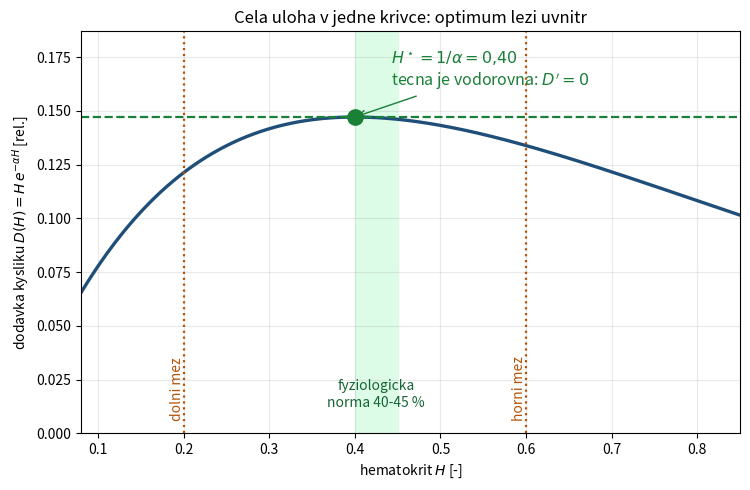

Here is the Python script that generated this plot: (Note: this script raises an exception after producing the figure.)
"""Tabulova uloha prvniho cviceni: optimalni hematokrit tuzkou.

Tenhle skript je JEDINY ZDROJ CISEL pro sekci "Pokracovani cviceni"
(reporty/pokracovani.html) - stacionarni bod, hodnoty na mezich, ploche dno,
druha derivace i numericke overeni konvexity. Nic z toho se do reportu nepise
od oka; co se rekne nahlas, vytiskne tenhle skript.

    promenna   H ... hematokrit, objemovy podil cervenych krvinek [-]
    maximize   D(H) = H * exp(-alpha*H)        dodavka kysliku (rel. jednotky)
    subject to 0,20 <= H <= 0,60               rozsah, kde model plati

Model je tri radky (podrobne v ../ukazka-hematokrit.md):
    Poiseuille  ... Q ~ 1/mu pri dane geometrii a tlakovem spadu
    viskozita   ... mu(H) = mu_p * exp(alpha*H), alpha = 2,5 (empiricky fit)
    dodavka O2  ... D(H) ~ H * Q(H) ~ H * exp(-alpha*H)

Proc se to na tabuli pocita pres MINUS LOGARITMU: maximalizace D je totez co
minimalizace -D, a protoze log je rostouci, i totez co minimalizace
g = -ln D = alpha*H - ln H. Podminka g'(H) = alpha - 1/H = 0 dava H* = 1/alpha
na jeden radek a g''(H) = 1/H^2 > 0 overi konvexitu na druhy. Prevracena
hodnota 1/D by tady vysla nastejno, ale otaci max na min jen pro kladnou
ucelovou funkci - minus funguje vzdycky, proto je na tabuli minus.
Skript overuje, ze maximum D a minimum g vyjdou stejne (log ani minus optimum
neposunuly) a ze g je konvexni na celem H > 0, zatimco -D uz ne.

Spusteni z korene repozitare:
    uv run python cviceni/C1/kod/tabule_hematokrit.py
"""

import matplotlib.pyplot as plt
import numpy as np
from scipy.optimize import minimize_scalar

ALPHA = 2.5                                       # exponent viskozity krve [-]
H_MIN, H_MAX = 0.20, 0.60                         # meze, kde ma model smysl [-]


def dodavka(H):
    """Dodavka kysliku (az na konstantu): D(H) = H * exp(-alpha*H)."""
    return H * np.exp(-ALPHA * H)


def g(H):
    """Ucelova funkce po prevodu na minimalizaci: g(H) = -ln D = alpha*H - ln H."""
    return ALPHA * H - np.log(H)


h_opt = 1.0 / ALPHA                               # g'(H) = alpha - 1/H = 0
print("=== stacionarni bod tuzkou ===")
print(f"g'(H)  = alpha - 1/H = 0   =>   H* = 1/alpha = {h_opt:.4f}  ({100*h_opt:.0f} %)")
print(f"g''(H) = 1/H^2 = {1/h_opt**2:.4f} > 0   =>   minimum, ne maximum ani inflexe")
print(f"D(H*) = {dodavka(h_opt):.6f}   (= 1/(alpha*e) = {1/(ALPHA*np.e):.6f})")
print(f"g(H*) = {g(h_opt):.6f}   (kontrola -ln D(H*) = {-np.log(dodavka(h_opt)):.6f})")

# --- numericka kontrola: totez pres solver, a to jak na D, tak na g ---
res_d = minimize_scalar(lambda H: -dodavka(H), bounds=(H_MIN, H_MAX), method="bounded",
                        options={"xatol": 1e-12})
res_g = minimize_scalar(g, bounds=(H_MIN, H_MAX), method="bounded",
                        options={"xatol": 1e-12})
print("\n=== kontrola solverem (tuzka vs. numerika) ===")
print(f"maximalizace D: H = {res_d.x:.10f}   odchylka od 1/alpha = {abs(res_d.x-h_opt):.2e}")
print(f"minimalizace g: H = {res_g.x:.10f}   odchylka od 1/alpha = {abs(res_g.x-h_opt):.2e}")
print("minus ani logaritmus optimum neposunuly - je to zkratka, ne jina uloha")

# --- meze: jsou aktivni, nebo ne? ---
print("\n=== jsou meze aktivni? ===")
for H, popis in ((H_MIN, "dolni mez"), (h_opt, "stacionarni bod"), (H_MAX, "horni mez")):
    print(f"{popis:16s} H = {H:.2f}   D = {dodavka(H):.6f}"
          f"   {100*dodavka(H)/dodavka(h_opt):6.2f} % maxima")
print(f"optimum lezi UVNITR intervalu ({H_MIN} < {h_opt} < {H_MAX})"
      " -> obe meze jsou NEAKTIVNI a daly by se z ulohy vyskrtnout")

# --- srovnani s realitou: cislo, ktere si nikdo nezadal ---
print("\n=== co na to fyziologie ===")
for H, popis in ((0.42, "typicka zena (0,37-0,47)"),
                 (0.45, "typicky muz (0,40-0,50)"),
                 (0.50, "strop UCI z roku 1997"),
                 (0.65, "krevni doping / polycytemie")):
    pomer = dodavka(H) / dodavka(h_opt)
    print(f"  H = {H:.2f}  {popis:28s} {100*pomer:6.2f} % maxima"
          f"   (ztrata {100*(1-pomer):.2f} %)")

# --- ploche dno: o kolik se plati odchylka od optima ---
print("\n=== jak ploche je dno (u LP ve cviceni 2 to bude jinak) ===")
for d in (0.02, 0.05, 0.10):
    pomer = min(dodavka(h_opt - d), dodavka(h_opt + d)) / dodavka(h_opt)
    print(f"  odchylka {d:+.2f} od optima -> dodavka {100*pomer:.3f} % maxima"
          f"   (ztrata {100*(1-pomer):.3f} %)")

# --- konvexita: tuzkou na g, numericky i na samotnem -D ---
print("\n=== overeni konvexity ===")
mrizka = np.linspace(1e-3, 1.0, 200_001)
g_druha = 1.0 / mrizka**2
minus_d_druha = ALPHA * np.exp(-ALPHA * mrizka) * (2 - ALPHA * mrizka)
print(f"g''(H)  = 1/H^2                    : min na mrizce = {g_druha.min():.6f} > 0")
print("=> g je na celem H > 0 striktne konvexni: stacionarni bod je JEDINY"
      " a je to globalni minimum")
print(f"(-D)''(H) = a*e^(-aH)*(2 - a*H)    : min na mrizce = {minus_d_druha.min():.6f}")
print(f"  meni znamenko v H = 2/alpha = {2/ALPHA:.2f}, takze samotne -D uz konvexni"
      " neni - logaritmus tedy neni jen kosmetika")

# kontrola definice konvexity primo: useckou nad grafem, nahodne dvojice bodu
generator = np.random.default_rng(0)
a, b = generator.uniform(0.05, 1.0, 4000), generator.uniform(0.05, 1.0, 4000)
t = generator.uniform(0.0, 1.0, 4000)
rozdil = (t * g(a) + (1 - t) * g(b)) - g(t * a + (1 - t) * b)
print(f"definice primo: min(useckou - graf) na 4000 dvojicich = {rozdil.min():.3e} >= 0")

# --- co se stane, kdyz se zameni max za min (typicka chyba) ---
print("\n=== rozbita varianta: zamena maximalizace za minimalizaci ===")
res_spatne = minimize_scalar(lambda H: dodavka(H), bounds=(H_MIN, H_MAX),
                             method="bounded", options={"xatol": 1e-12})
print(f"minimalizace D misto maximalizace -> H = {res_spatne.x:.4f}, tedy na MEZI")
print("solver nic nehlasi, vypise cislo a vypada spokojene;"
      " pozna se to jedine dosazenim zpet do zadani")

# --- kontrola dosazenim zpet ---
assert abs(h_opt - res_d.x) < 1e-6, "tuzka a solver se rozesly"
assert H_MIN <= h_opt <= H_MAX, "optimum vypadlo z rozsahu platnosti modelu"
assert dodavka(h_opt) >= dodavka(np.linspace(H_MIN, H_MAX, 100_001)).max() - 1e-12, \
    "nasel se lepsi bod nez stacionarni"
print("\nkontrola dosazenim zpet prosla")


# ---------------------------------------------------------------- obrazek ----
fig, ax1 = plt.subplots(figsize=(7.6, 5.0))
hs = np.linspace(0.08, 0.85, 700)

# --- levy panel: dodavka kysliku a stacionarni bod ---
ax1.axvspan(0.40, 0.45, color="#dcfce7", zorder=0)
ax1.annotate("fyziologicka\nnorma 40-45 %", (0.425, 0.0125), ha="center",
             fontsize=10, color="#166534")
ax1.plot(hs, dodavka(hs), color="#1f4e79", lw=2.4)
ax1.axhline(dodavka(h_opt), color="#1a7f37", ls="--", lw=1.6)
ax1.plot(h_opt, dodavka(h_opt), "o", ms=11, color="#1a7f37", zorder=5)
ax1.annotate(f"$H^\\star = 1/\\alpha = 0{{,}}40$\ntecna je vodorovna: $D'=0$",
             (h_opt, dodavka(h_opt)), xytext=(26, 22), textcoords="offset points",
             fontsize=11.5, color="#1a7f37",
             arrowprops=dict(arrowstyle="->", color="#1a7f37"))
for H, popis in ((H_MIN, "dolni mez"), (H_MAX, "horni mez")):
    ax1.axvline(H, color="#b45309", ls=":", lw=1.6)
    ax1.annotate(popis, (H, 0.006), rotation=90, ha="right", va="bottom",
                 fontsize=10, color="#b45309")
ax1.set_xlim(0.08, 0.85)
ax1.set_ylim(0, 0.187)
ax1.set_xlabel("hematokrit $H$ [-]")
ax1.set_ylabel("dodavka kysliku $D(H)=H\\,e^{-\\alpha H}$ [rel.]")
ax1.set_title("Cela uloha v jedne krivce: optimum lezi uvnitr")
ax1.grid(alpha=0.28)

fig.tight_layout()
fig.savefig("cviceni/C1/obrazky/tabule-hematokrit.svg")
print("obrazek: cviceni/C1/obrazky/tabule-hematokrit.svg")
